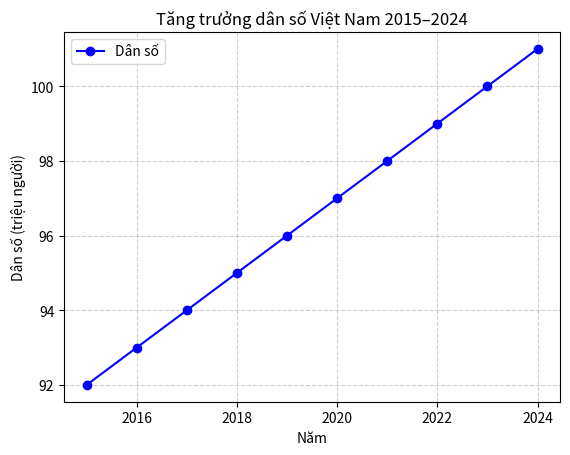

Write the Python code that produced this figure.
import numpy as np
import matplotlib.pyplot as plt
years = [2015, 2016, 2017, 2018, 2019, 2020, 2021, 2022, 2023, 2024]
pop = [92, 93, 94, 95, 96, 97, 98, 99, 100, 101]
plt.figure()
plt.plot(years, pop, color='blue', marker='o', linestyle='-')
plt.title("Tăng trưởng dân số Việt Nam 2015–2024")
plt.xlabel("Năm")
plt.ylabel("Dân số (triệu người)")
plt.grid(linestyle='--', alpha=0.6)
plt.legend(["Dân số"])
